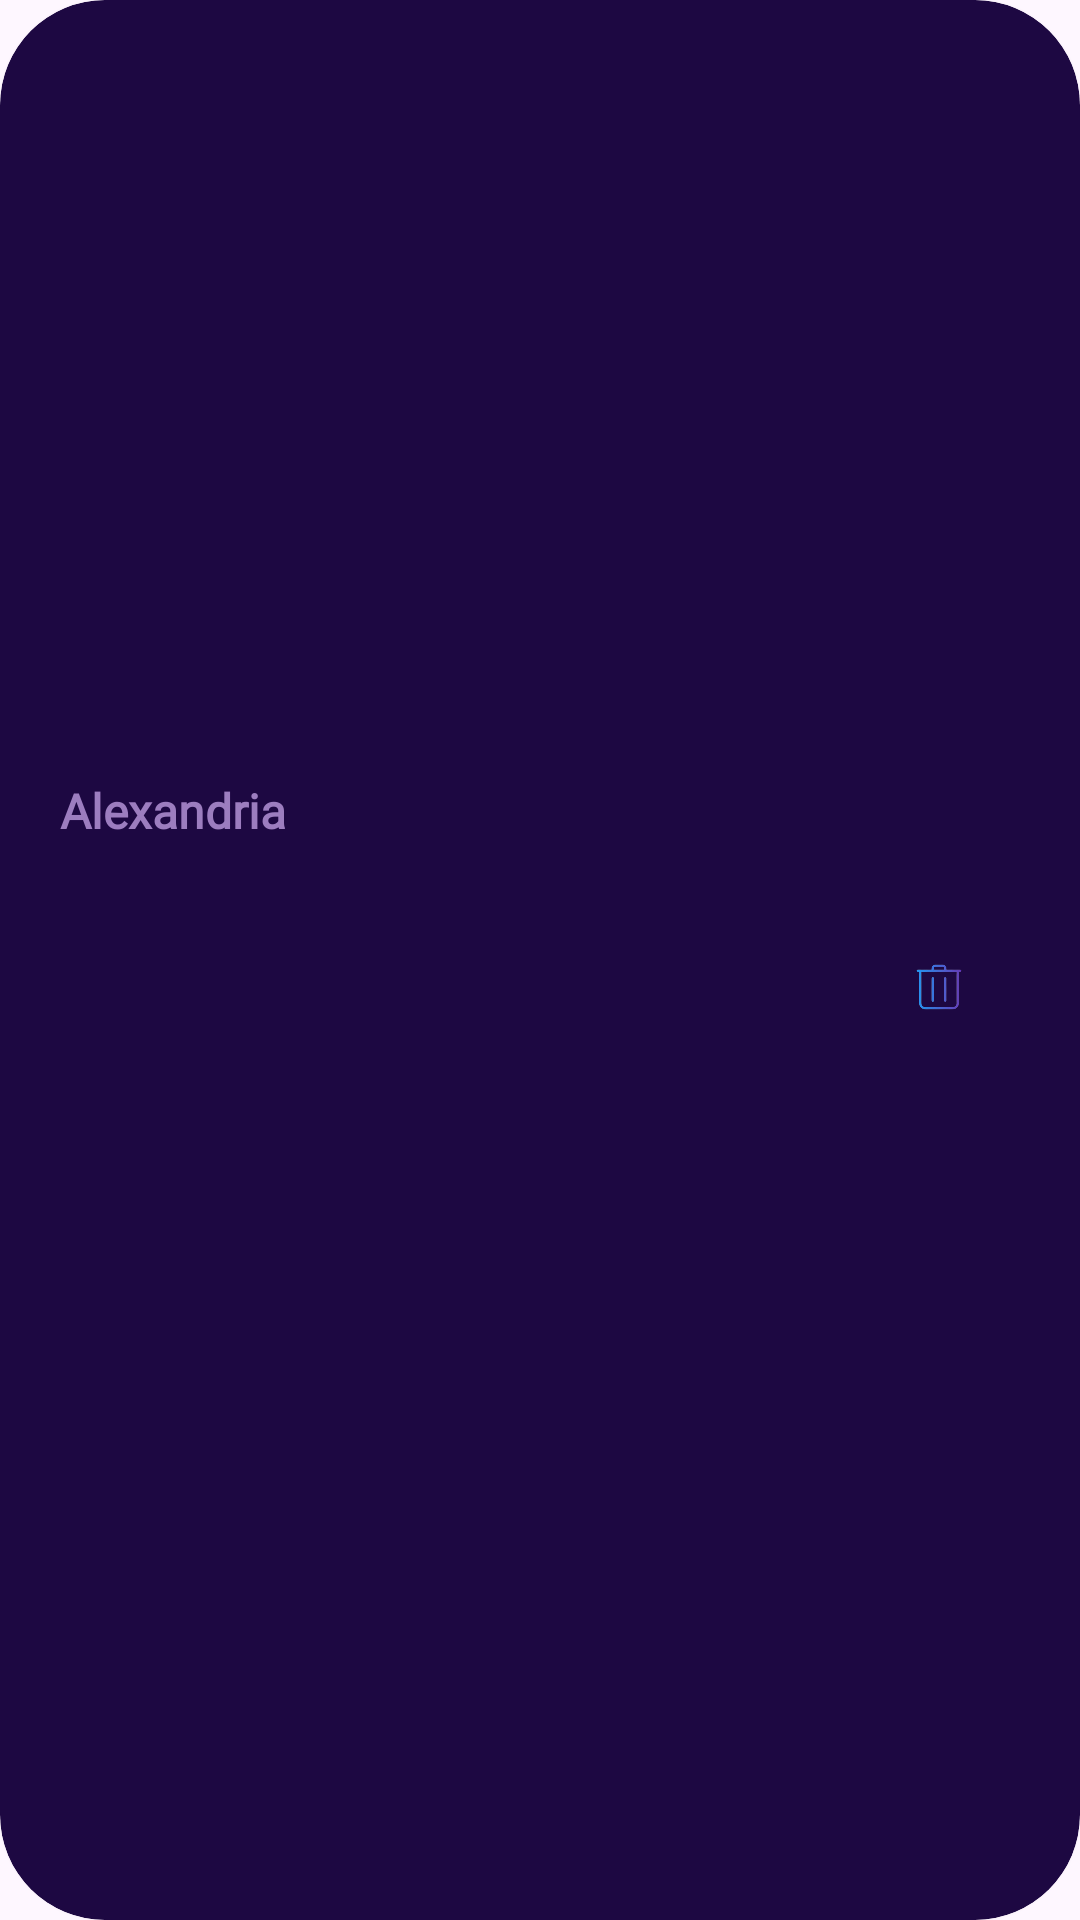

The Android layout XML behind this screen, and the referenced resources:
<!-- AndroidManifest.xml: application theme Theme.WeatherFinalApp -->
<!-- res/layout/fav_locations_card.xml -->
<?xml version="1.0" encoding="utf-8"?>
<androidx.cardview.widget.CardView xmlns:android="http://schemas.android.com/apk/res/android"
    xmlns:app="http://schemas.android.com/apk/res-auto"
    xmlns:tools="http://schemas.android.com/tools"
    android:layout_width="match_parent"
    android:layout_height="wrap_content"
    android:id="@+id/fav_location_card"
    android:backgroundTint="@color/startColor"
    android:layout_margin="10dp"
    android:elevation="8dp"
    app:cardCornerRadius="35dp"
    >

    <androidx.constraintlayout.widget.ConstraintLayout
        android:id="@+id/const_fav_locations"
        android:layout_width="match_parent"
        android:layout_height="match_parent">


        <TextView
            android:id="@+id/tv_location_name_fav_list"
            android:layout_width="wrap_content"
            android:layout_height="wrap_content"
            android:layout_margin="20dp"
            android:layout_marginStart="40dp"
            android:text="Alexandria"
            android:fontFamily="@font/lobster"
            android:textColor="@color/move"
            android:textSize="16sp"
            android:textStyle="bold"
            app:layout_constraintBottom_toBottomOf="parent"
            app:layout_constraintStart_toStartOf="parent"
            app:layout_constraintTop_toTopOf="parent"
            app:layout_constraintVertical_bias="0.414" />

        <ImageView
            android:id="@+id/iv_delete_fav_location_fav_list"
            android:layout_width="30dp"
            android:layout_height="30dp"
            android:layout_marginEnd="32dp"
            android:layout_marginStart="10dp"
            android:src="@drawable/delete_icon"
            app:layout_constraintBottom_toBottomOf="parent"
            app:layout_constraintEnd_toEndOf="parent"
            app:layout_constraintTop_toTopOf="parent"
            app:layout_constraintVertical_bias="0.515" />

    </androidx.constraintlayout.widget.ConstraintLayout>

</androidx.cardview.widget.CardView>
<!-- resources referenced by this layout -->
<resources>
  <color name="move">#9C7DBF</color>
  <color name="startColor">#1D0842</color>
  <!-- drawable delete_icon: png bitmap (drawable, 36929 bytes) -->
  <style name="Theme.WeatherFinalApp" parent="Base.Theme.WeatherFinalApp" />
  <style name="Base.Theme.WeatherFinalApp" parent="Theme.Material3.DayNight.NoActionBar">
          
          
      </style>
</resources>
